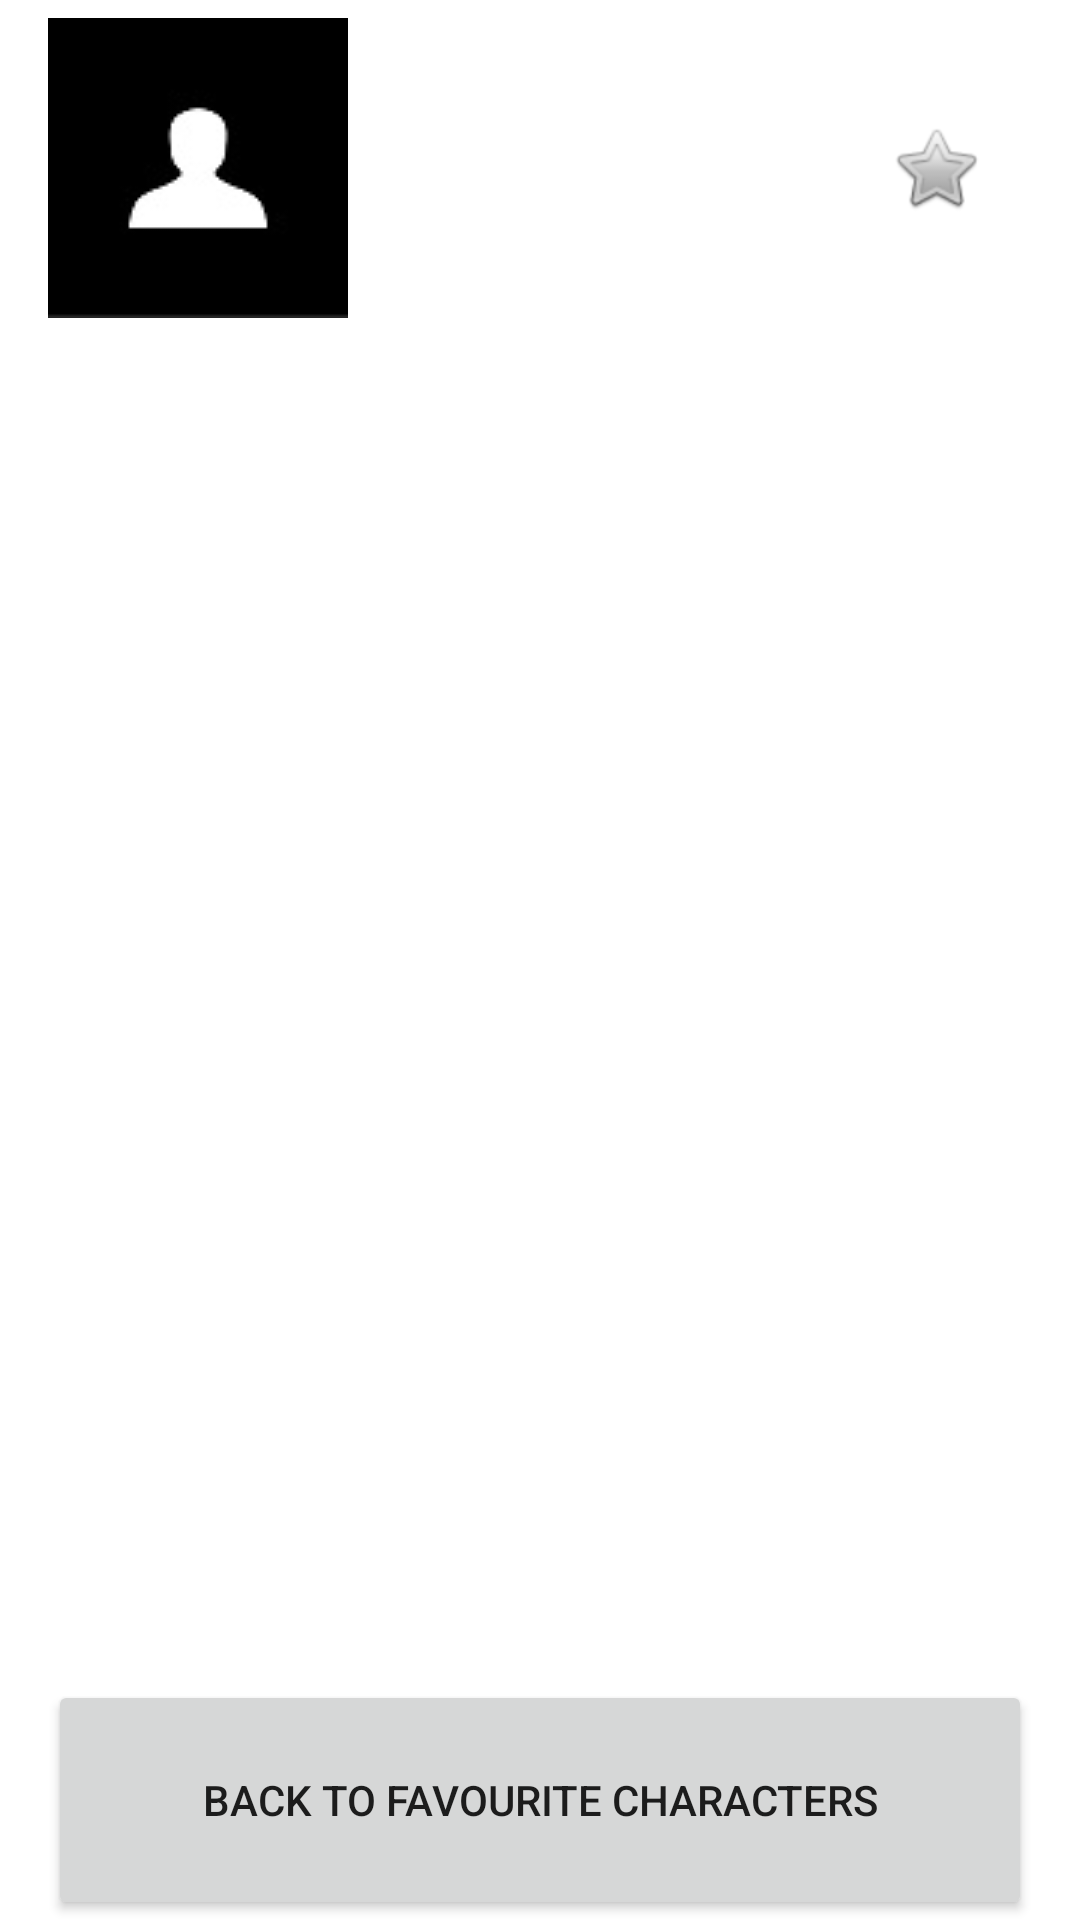

The Android layout XML behind this screen, and the referenced resources:
<!-- AndroidManifest.xml: application theme Theme.StarWars -->
<!-- res/layout/fragment_favourite_character_info.xml -->
<?xml version="1.0" encoding="utf-8"?>
<androidx.constraintlayout.widget.ConstraintLayout xmlns:android="http://schemas.android.com/apk/res/android"
    xmlns:app="http://schemas.android.com/apk/res-auto"
    xmlns:tools="http://schemas.android.com/tools"
    android:id="@+id/frameLayout11"
    android:layout_width="match_parent"
    android:layout_height="match_parent"
    tools:context=".view.fragment.favourite_character_info">


    <LinearLayout
        android:layout_width="0dp"
        android:layout_height="0dp"
        android:layout_marginStart="16dp"
        android:layout_marginEnd="16dp"
        android:orientation="vertical"
        app:layout_constraintBottom_toBottomOf="parent"
        app:layout_constraintEnd_toEndOf="parent"
        app:layout_constraintStart_toStartOf="parent"
        app:layout_constraintTop_toTopOf="parent">

        <LinearLayout
            android:layout_width="match_parent"
            android:layout_height="0dp"
            android:layout_weight="1"
            android:gravity="center"
            android:orientation="horizontal">

            <ImageView
                android:id="@+id/imageView2"
                android:layout_width="wrap_content"
                android:layout_height="wrap_content"
                android:layout_weight="0"
                android:src="@drawable/character_image" />

            <TextView
                android:id="@+id/textView_nameOfFavouriteCharacter"
                android:layout_width="0dp"
                android:layout_height="wrap_content"
                android:layout_marginStart="20dp"
                android:layout_weight="3"

                android:textColor="#FFFFFF"
                android:textSize="18sp" />

            <CheckBox
                android:id="@+id/checkBox_favourtieCharacteInFavouriteCharacterInfo"
                android:layout_width="wrap_content"
                android:layout_height="wrap_content"
                android:layout_weight="0"
                android:button="@android:drawable/btn_star_big_off" />

        </LinearLayout>

        <LinearLayout
            android:layout_width="match_parent"
            android:layout_height="0dp"
            android:layout_weight="4"
            android:orientation="vertical">

            <LinearLayout
                android:layout_width="match_parent"
                android:layout_height="wrap_content"
                android:layout_marginTop="10dp"
                android:layout_marginBottom="10dp"
                android:gravity="center"
                android:orientation="horizontal">

                <TextView
                    android:id="@+id/textView_genderOfFavouriteCharacter"
                    android:layout_width="0dp"
                    android:layout_height="wrap_content"
                    android:layout_weight="1"
                    android:textColor="#FFFFFF" />

                <TextView
                    android:id="@+id/textView_eyeColorOfFavouriteCharacter"
                    android:layout_width="0dp"
                    android:layout_height="wrap_content"
                    android:layout_weight="1"
                    android:textColor="#FFFFFF" />
            </LinearLayout>

            <LinearLayout
                android:layout_width="match_parent"
                android:layout_height="wrap_content"
                android:layout_marginTop="10dp"
                android:layout_marginBottom="10dp"
                android:gravity="center"
                android:orientation="horizontal">

                <TextView
                    android:id="@+id/textView_hairColorOfFavouriteCharacter"
                    android:layout_width="0dp"
                    android:layout_height="wrap_content"
                    android:layout_weight="1"
                    android:textColor="#FFFFFF" />

                <TextView
                    android:id="@+id/textView_skinColorOfFavouriteCharacter"
                    android:layout_width="0dp"
                    android:layout_height="wrap_content"
                    android:layout_weight="1"
                    android:textColor="#FFFFFF" />
            </LinearLayout>

            <LinearLayout
                android:layout_width="match_parent"
                android:layout_height="wrap_content"
                android:layout_marginTop="10dp"
                android:layout_marginBottom="10dp"
                android:gravity="center"
                android:orientation="horizontal">

                <TextView
                    android:id="@+id/textview_heightOfFavouriteCharacter"
                    android:layout_width="0dp"
                    android:layout_height="wrap_content"
                    android:layout_weight="1"

                    android:textColor="#FFFFFF" />

                <TextView
                    android:id="@+id/textView_WeightOfFavouriteCharacter"
                    android:layout_width="0dp"
                    android:layout_height="wrap_content"
                    android:layout_weight="1"

                    android:textColor="#FFFFFF" />

                <TextView
                    android:id="@+id/textView_dateOfBirthOfFavouriteCharacter"
                    android:layout_width="0dp"
                    android:layout_height="wrap_content"
                    android:layout_weight="1"

                    android:textColor="#FFFFFF" />
            </LinearLayout>
        </LinearLayout>

        <Button
            android:id="@+id/buttonBackToFavouriteCharacters"
            android:layout_width="match_parent"
            android:layout_height="80dp"
            android:layout_weight="0"
            android:text="Back to favourite characters" />

    </LinearLayout>

</androidx.constraintlayout.widget.ConstraintLayout>
<!-- resources referenced by this layout -->
<resources>
  <!-- drawable character_image: jpg bitmap (drawable, 17556 bytes) -->
  <style name="Theme.StarWars" parent="Theme.MaterialComponents.DayNight.DarkActionBar">
          
          <item name="colorPrimary">@color/dimgray</item>
          <item name="colorPrimaryVariant">@color/black</item>
          <item name="colorOnPrimary">@color/white</item>
          
          <item name="colorSecondary">@color/yellow</item>
          <item name="colorSecondaryVariant">@color/teal_700</item>
          <item name="colorOnSecondary">@color/black</item>
          
          <item name="android:statusBarColor" tools:targetApi="l">?attr/colorPrimaryVariant</item>
          
      </style>
  <color name="dimgray">#696969</color>
  <color name="black">#FF000000</color>
  <color name="white">#FFFFFFFF</color>
  <color name="yellow">#FFFF00</color>
  <color name="teal_700">#FF018786</color>
</resources>
